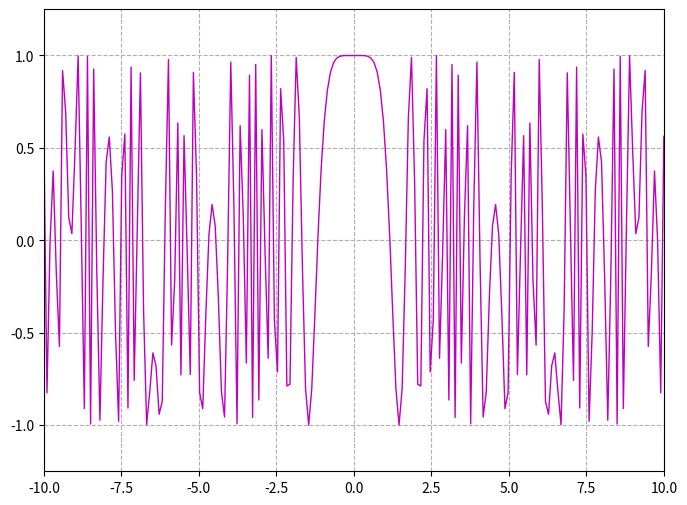

This chart was generated by the following Python code:
import numpy as np
import matplotlib.pyplot as plt
x = np.linspace(-10.000000, 10.000000, 200)
y = np.cos(x**(3.0))
+(np.sin(15.0*(x))
**(2.0))
plt.figure(figsize=(8,6), dpi=100)
plt.grid(True, linestyle="--")
plt.axis([-10.000000, 10.000000, np.min(y)-0.25, np.max(y)+0.25])
plt.plot(x, y, "-m",linewidth=1)
plt.savefig('graphFunc.png')